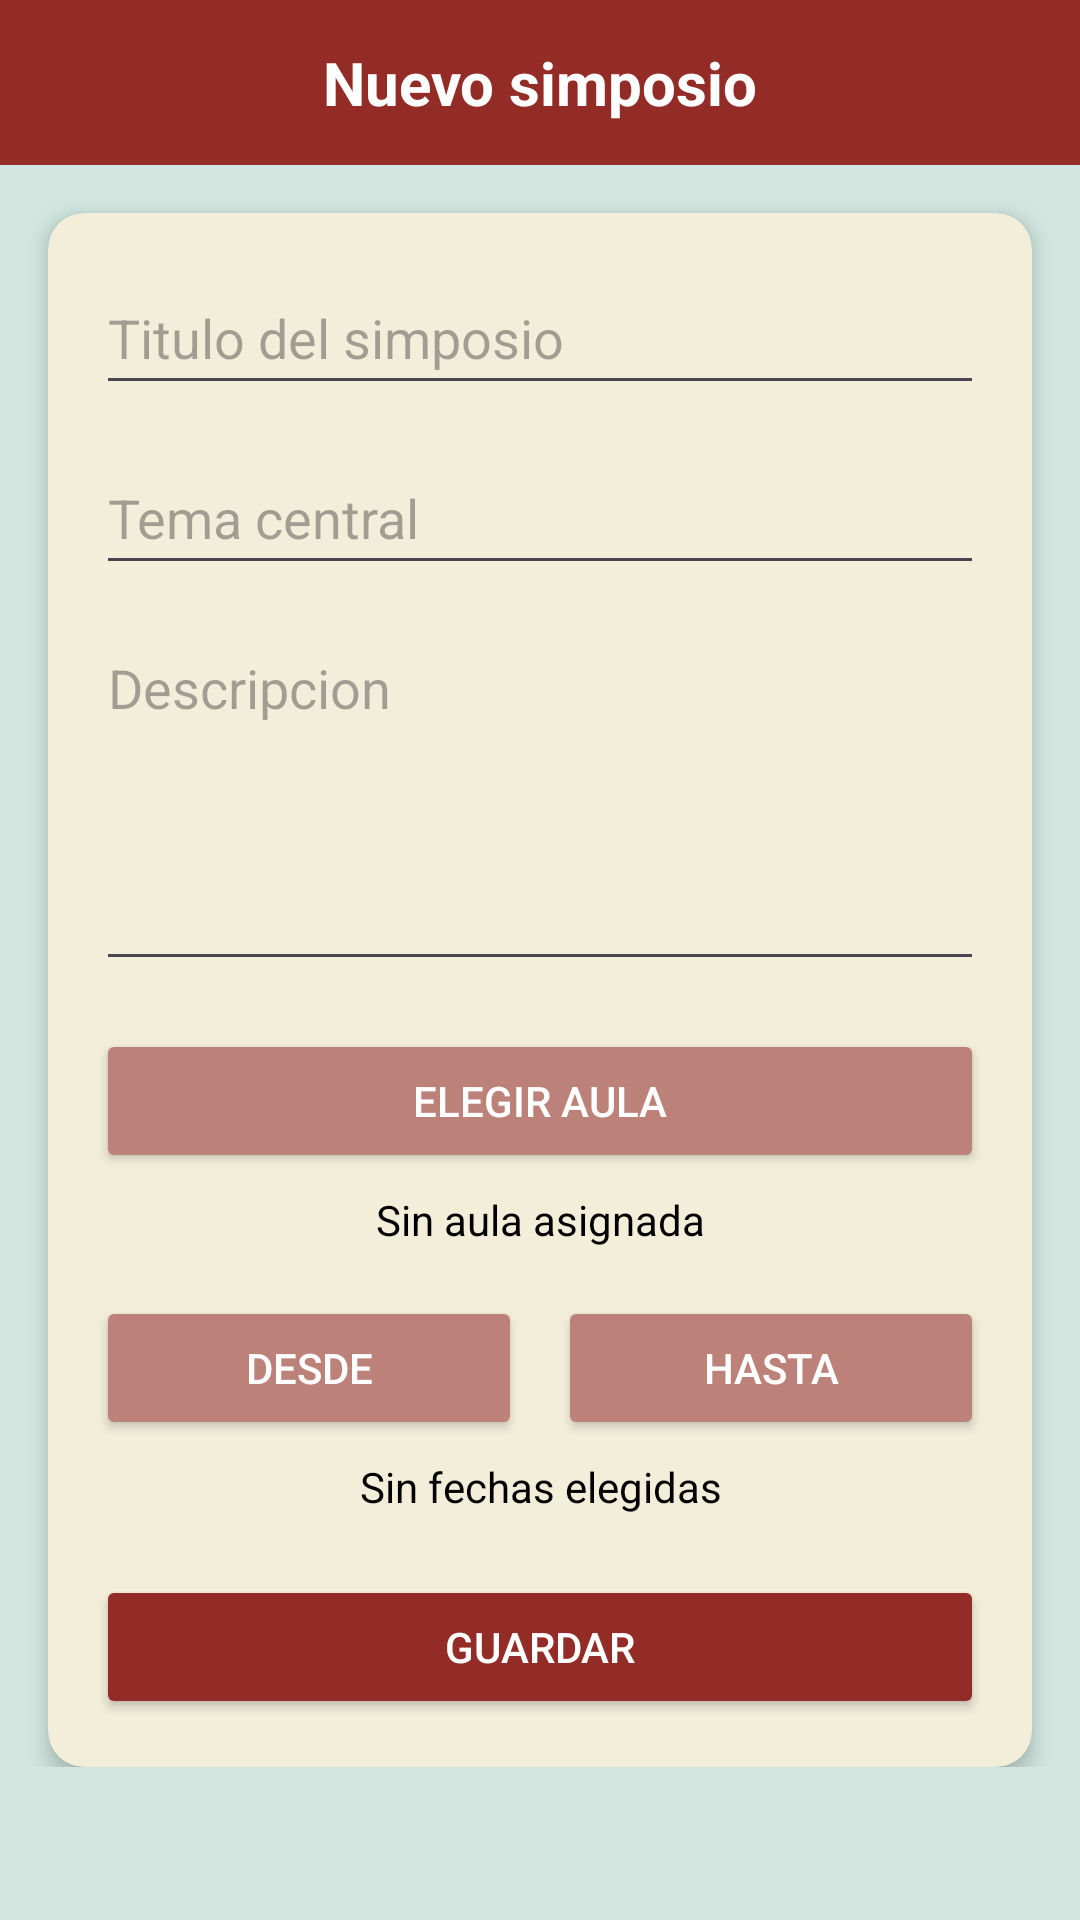

This screen was rendered from an Android layout file. Write that file and the resources it references.
<!-- AndroidManifest.xml: application theme Theme.JNAB2025 -->
<!-- res/layout/fragment_simposio_form.xml -->
<?xml version="1.0" encoding="utf-8"?>
<ScrollView xmlns:android="http://schemas.android.com/apk/res/android"
    xmlns:app="http://schemas.android.com/apk/res-auto"
    xmlns:tools="http://schemas.android.com/tools"
    android:layout_width="match_parent"
    android:layout_height="match_parent"
    android:background="@color/mint_green">

    <androidx.constraintlayout.widget.ConstraintLayout
        android:layout_width="match_parent"
        android:layout_height="wrap_content">

        <TextView
            android:id="@+id/tvEncabezado"
            android:layout_width="0dp"
            android:layout_height="wrap_content"
            android:background="@color/dark_red"
            android:padding="14dp"
            android:text="Nuevo simposio"
            android:textAlignment="center"
            android:textColor="@color/white"
            android:textSize="20sp"
            android:textStyle="bold"
            app:layout_constraintEnd_toEndOf="parent"
            app:layout_constraintStart_toStartOf="parent"
            app:layout_constraintTop_toTopOf="parent" />

        <androidx.cardview.widget.CardView
            android:layout_width="0dp"
            android:layout_height="wrap_content"
            android:layout_margin="16dp"
            app:cardBackgroundColor="@color/cream"
            app:cardCornerRadius="12dp"
            app:cardElevation="4dp"
            app:layout_constraintEnd_toEndOf="parent"
            app:layout_constraintStart_toStartOf="parent"
            app:layout_constraintTop_toBottomOf="@id/tvEncabezado">

            <androidx.constraintlayout.widget.ConstraintLayout
                android:layout_width="match_parent"
                android:layout_height="wrap_content"
                android:padding="16dp">

                <EditText
                    android:id="@+id/etTitulo"
                    android:layout_width="0dp"
                    android:layout_height="wrap_content"
                    android:hint="Titulo del simposio"
                    android:inputType="text"
                    android:minHeight="48dp"
                    app:layout_constraintEnd_toEndOf="parent"
                    app:layout_constraintStart_toStartOf="parent"
                    app:layout_constraintTop_toTopOf="parent" />

                <EditText
                    android:id="@+id/etTema"
                    android:layout_width="0dp"
                    android:layout_height="wrap_content"
                    android:layout_marginTop="12dp"
                    android:hint="Tema central"
                    android:inputType="text"
                    android:minHeight="48dp"
                    app:layout_constraintEnd_toEndOf="parent"
                    app:layout_constraintStart_toStartOf="parent"
                    app:layout_constraintTop_toBottomOf="@id/etTitulo" />

                <EditText
                    android:id="@+id/etDescripcion"
                    android:layout_width="0dp"
                    android:layout_height="120dp"
                    android:layout_marginTop="12dp"
                    android:gravity="top"
                    android:hint="Descripcion"
                    android:inputType="textMultiLine"
                    app:layout_constraintEnd_toEndOf="parent"
                    app:layout_constraintStart_toStartOf="parent"
                    app:layout_constraintTop_toBottomOf="@id/etTema" />

                <Button
                    android:id="@+id/btnAula"
                    android:layout_width="0dp"
                    android:layout_height="wrap_content"
                    android:layout_marginTop="16dp"
                    android:backgroundTint="@color/dusty_rose"
                    android:text="Elegir aula"
                    android:textColor="@color/white"
                    app:layout_constraintEnd_toEndOf="parent"
                    app:layout_constraintStart_toStartOf="parent"
                    app:layout_constraintTop_toBottomOf="@id/etDescripcion" />

                <TextView
                    android:id="@+id/tvAula"
                    android:layout_width="0dp"
                    android:layout_height="wrap_content"
                    android:layout_marginTop="6dp"
                    android:text="Sin aula asignada"
                    android:textAlignment="center"
                    android:textColor="@color/black"
                    app:layout_constraintEnd_toEndOf="parent"
                    app:layout_constraintStart_toStartOf="parent"
                    app:layout_constraintTop_toBottomOf="@id/btnAula"
                    tools:text="Aula 1 - planta baja" />

                <Button
                    android:id="@+id/btnFechaInicio"
                    android:layout_width="0dp"
                    android:layout_height="wrap_content"
                    android:layout_marginTop="16dp"
                    android:layout_marginEnd="6dp"
                    android:backgroundTint="@color/dusty_rose"
                    android:text="Desde"
                    android:textColor="@color/white"
                    app:layout_constraintEnd_toStartOf="@id/btnFechaFin"
                    app:layout_constraintHorizontal_weight="1"
                    app:layout_constraintStart_toStartOf="parent"
                    app:layout_constraintTop_toBottomOf="@id/tvAula" />

                <Button
                    android:id="@+id/btnFechaFin"
                    android:layout_width="0dp"
                    android:layout_height="wrap_content"
                    android:layout_marginStart="6dp"
                    android:backgroundTint="@color/dusty_rose"
                    android:text="Hasta"
                    android:textColor="@color/white"
                    app:layout_constraintBottom_toBottomOf="@id/btnFechaInicio"
                    app:layout_constraintEnd_toEndOf="parent"
                    app:layout_constraintHorizontal_weight="1"
                    app:layout_constraintStart_toEndOf="@id/btnFechaInicio"
                    app:layout_constraintTop_toTopOf="@id/btnFechaInicio" />

                <TextView
                    android:id="@+id/tvFechas"
                    android:layout_width="0dp"
                    android:layout_height="wrap_content"
                    android:layout_marginTop="6dp"
                    android:text="Sin fechas elegidas"
                    android:textAlignment="center"
                    android:textColor="@color/black"
                    app:layout_constraintEnd_toEndOf="parent"
                    app:layout_constraintStart_toStartOf="parent"
                    app:layout_constraintTop_toBottomOf="@id/btnFechaInicio"
                    tools:text="15/05/2025 al 16/05/2025" />

                <Button
                    android:id="@+id/btnGuardar"
                    android:layout_width="0dp"
                    android:layout_height="wrap_content"
                    android:layout_marginTop="20dp"
                    android:backgroundTint="@color/dark_red"
                    android:text="Guardar"
                    android:textColor="@color/white"
                    app:layout_constraintEnd_toEndOf="parent"
                    app:layout_constraintStart_toStartOf="parent"
                    app:layout_constraintTop_toBottomOf="@id/tvFechas" />

            </androidx.constraintlayout.widget.ConstraintLayout>
        </androidx.cardview.widget.CardView>

    </androidx.constraintlayout.widget.ConstraintLayout>
</ScrollView>
<!-- resources referenced by this layout -->
<resources>
  <color name="black">#FF000000</color>
  <color name="cream">#F3EED9</color>
  
      |
  <color name="dark_red">#932C27</color>
  <color name="dusty_rose">#BC827A</color>
  <color name="mint_green">#D1E7E0</color>
  <color name="white">#FFFFFFFF</color>
  <style name="Theme.JNAB2025" parent="Base.Theme.JNAB2025" />
  <style name="Base.Theme.JNAB2025" parent="Theme.Material3.DayNight.NoActionBar">
          
          
      </style>
</resources>
